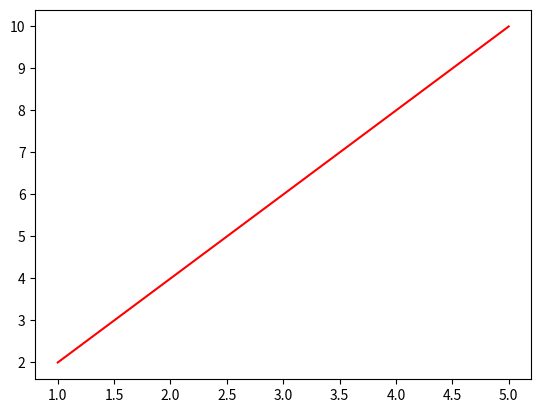

The script that saved this image:
from matplotlib import pyplot as plt
data1 = [1,2,3,4,5]
data2 = [2,4,6,8,10]
plt.plot(data1,data2,color = 'r')
#plt.bar(data1,data2)
#plt.pie(data1)
plt.show()